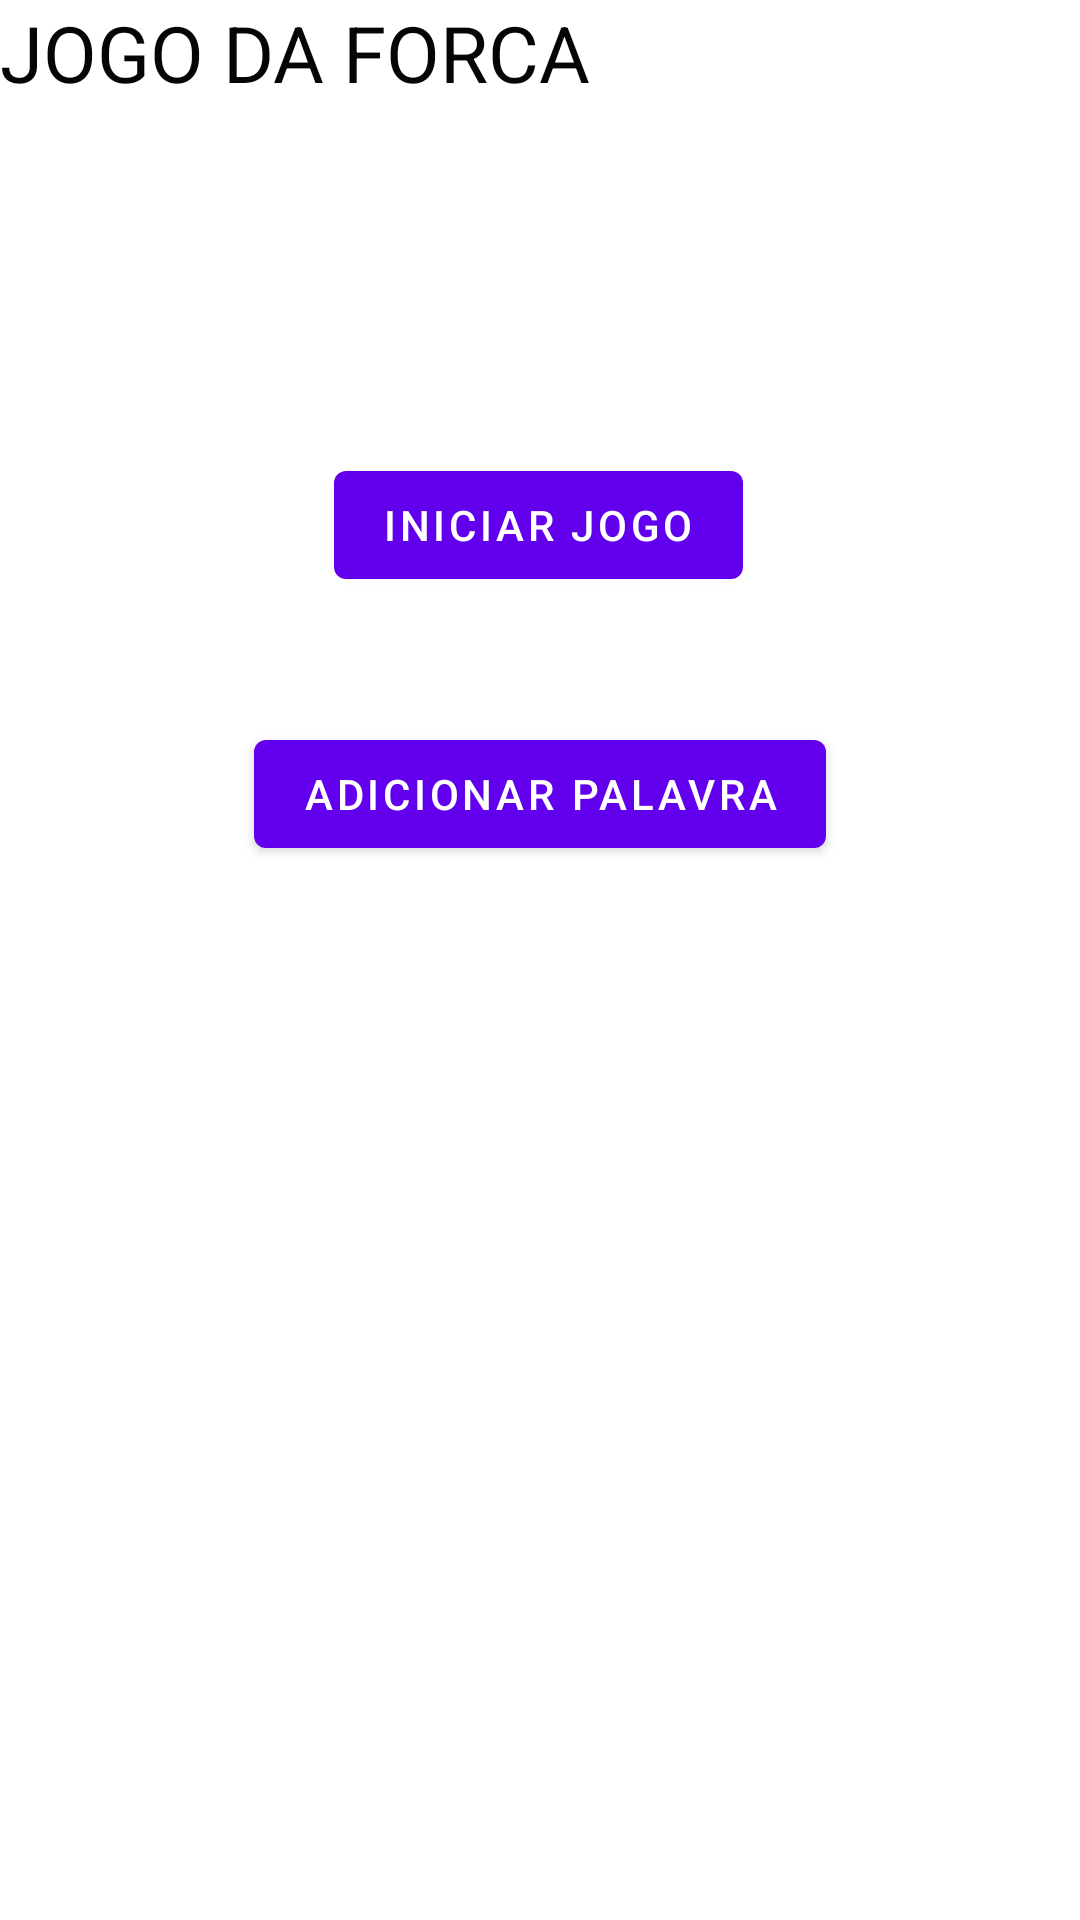

Reconstruct the res/layout file that produces this screen, plus the resources it refers to.
<!-- AndroidManifest.xml: application theme Theme.JogoDaForca -->
<!-- res/layout/fragment_first.xml -->
<?xml version="1.0" encoding="utf-8"?>
<androidx.constraintlayout.widget.ConstraintLayout xmlns:android="http://schemas.android.com/apk/res/android"
    xmlns:app="http://schemas.android.com/apk/res-auto"
    xmlns:tools="http://schemas.android.com/tools"
    android:layout_width="match_parent"
    android:layout_height="match_parent"
    tools:context=".FirstFragment">

    <TextView
        android:id="@+id/textview_first"
        android:layout_width="218dp"
        android:layout_height="82dp"
        android:text="JOGO DA FORCA"
        android:textAlignment="textStart"
        android:textColor="#050505"
        android:textSize="26sp"
        tools:layout_editor_absoluteX="96dp"
        tools:layout_editor_absoluteY="55dp" />

    <Button
        android:id="@+id/button_first"
        android:layout_width="wrap_content"
        android:layout_height="wrap_content"
        android:text="Iniciar Jogo"
        app:layout_constraintBottom_toBottomOf="parent"
        app:layout_constraintEnd_toEndOf="parent"
        app:layout_constraintHorizontal_bias="0.498"
        app:layout_constraintStart_toStartOf="parent"
        app:layout_constraintTop_toBottomOf="@id/textview_first"
        app:layout_constraintVertical_bias="0.135" />

    <Button
        android:id="@+id/botaoAdicionarPalavra"
        android:layout_width="wrap_content"
        android:layout_height="wrap_content"
        android:text="Adicionar Palavra"
        app:layout_constraintBottom_toBottomOf="parent"
        app:layout_constraintEnd_toEndOf="parent"
        app:layout_constraintStart_toStartOf="parent"
        app:layout_constraintTop_toBottomOf="@+id/button_first"
        app:layout_constraintVertical_bias="0.106" />
</androidx.constraintlayout.widget.ConstraintLayout>
<!-- resources referenced by this layout -->
<resources>
  <style name="Theme.JogoDaForca" parent="Theme.MaterialComponents.DayNight.DarkActionBar">
          
          <item name="colorPrimary">@color/purple_500</item>
          <item name="colorPrimaryVariant">@color/purple_700</item>
          <item name="colorOnPrimary">@color/white</item>
          
          <item name="colorSecondary">@color/teal_200</item>
          <item name="colorSecondaryVariant">@color/teal_700</item>
          <item name="colorOnSecondary">@color/black</item>
          
          <item name="android:statusBarColor" tools:targetApi="l">?attr/colorPrimaryVariant</item>
          
      </style>
  <color name="purple_500">#FF6200EE</color>
  <color name="purple_700">#FF3700B3</color>
  <color name="white">#FFFFFFFF</color>
  <color name="teal_200">#FF03DAC5</color>
  <color name="teal_700">#FF018786</color>
  <color name="black">#FF000000</color>
</resources>
